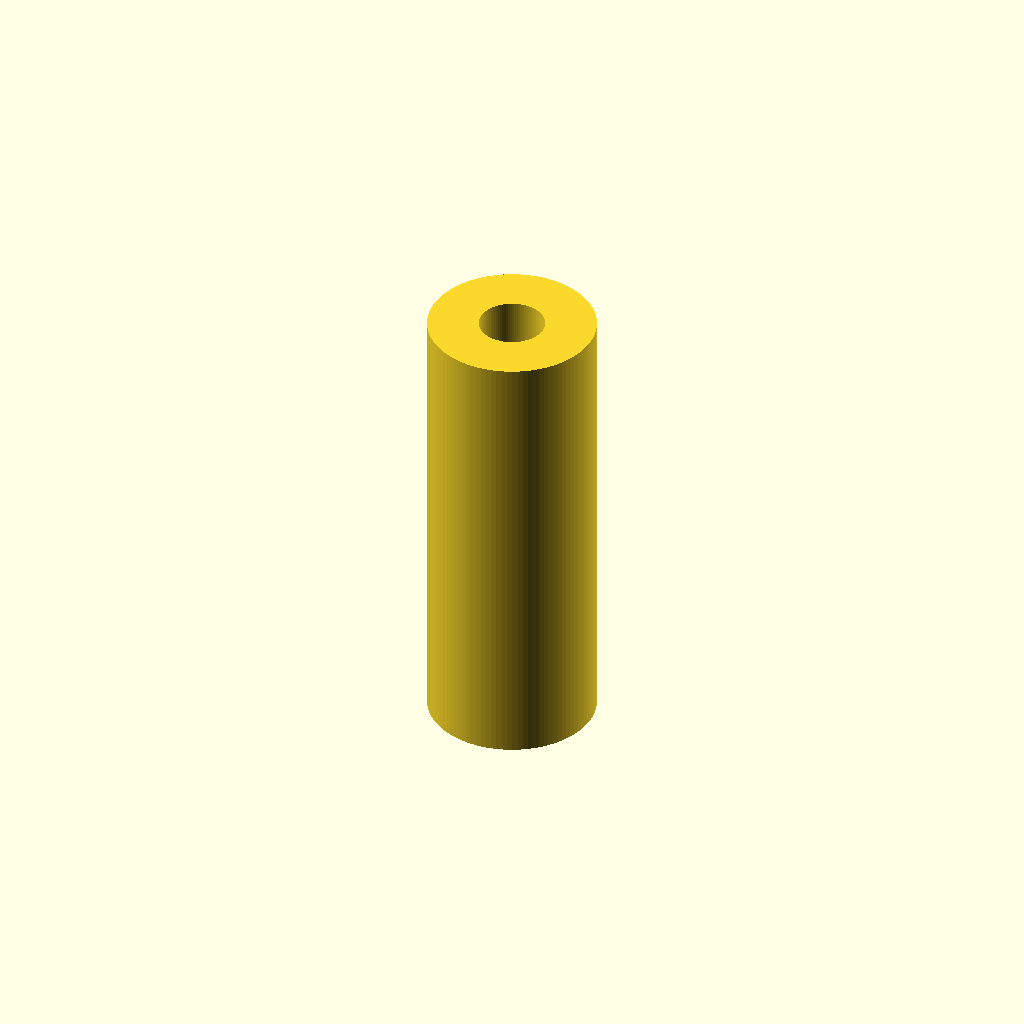
Cell 1: rendered with the file's own defaults.
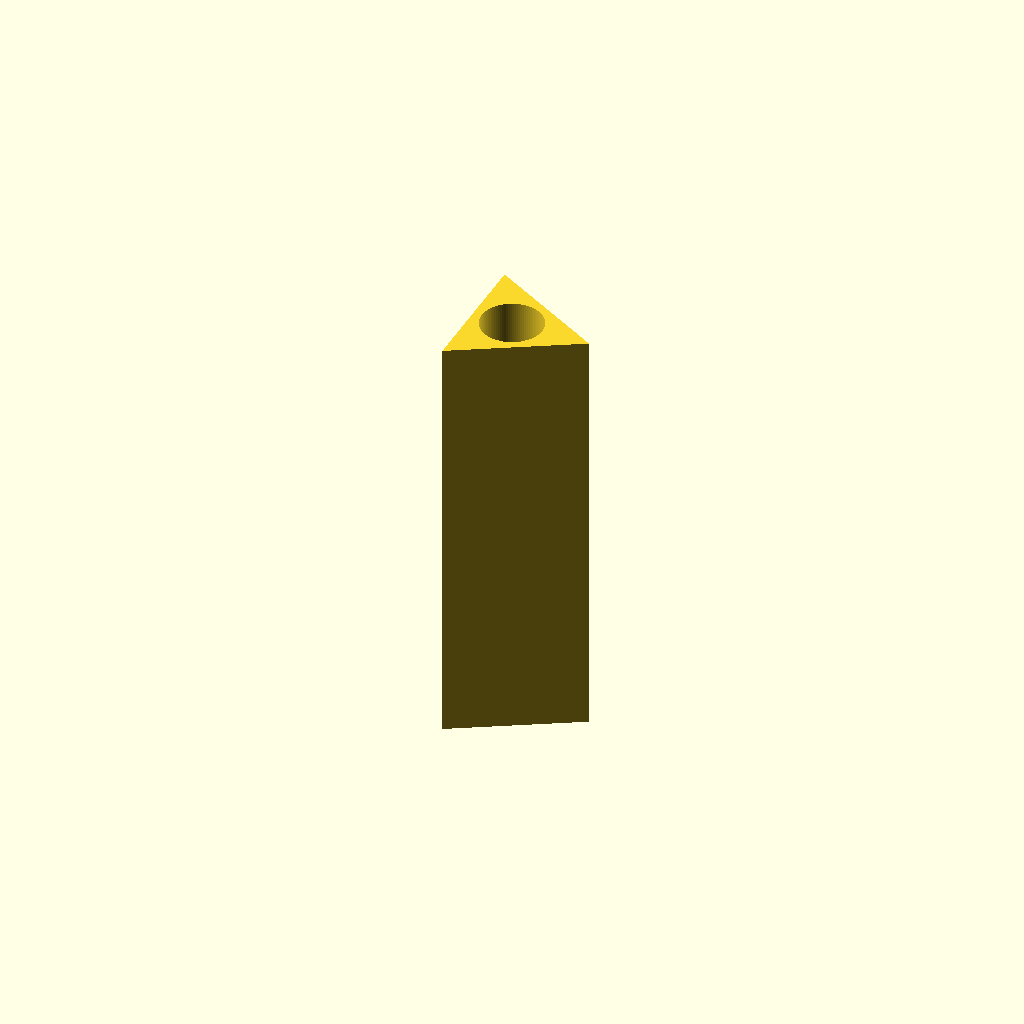
Cell 2: outer_number_of_sides = 3 (everything else at default).
One fixed orthographic camera (rotation 55°, 0°, 25°; colour scheme Cornfield) for every cell.
OpenSCAD source file inputs/thingiverse/files/thing-3551201/files/Spacer.scad:
// 'Customizable Spacer and standoff' Version 1.0 by sn4k3 
// is licensed under the Attribution - Share Alike license. 
// (c) April 2019

outer_diameter=14;
inner_diameter=5.5;
height=38;

outer_number_of_sides=100; //[3,4,5,6,7,8,9,10,12,15,100:round]
inner_number_of_sides=100; //[3,4,5,6,7,8,9,10,12,15,100:round]

/* [ Top Extra Feature ] */
top_feature_enable = 0; // [0:No,1:Yes]
top_feature_diameter = 8;
// Use positive value for standoff and negative for hole
top_feature_height = -5.10;
top_feature_number_of_sides=6; //[3,4,5,6,7,8,9,10,12,15,100:round]

/* [ Bottom Extra Feature ] */
bottom_feature_enable = 0; // [0:No,1:Yes]
bottom_feature_diameter = 8;
// Use positive value for standoff and negative for hole
bottom_feature_height = -5.10;
bottom_feature_number_of_sides=6; //[3,4,5,6,7,8,9,10,12,15,100:round]

/* [Hidden] */
build_spacer();

module build_spacer()
{	
	difference()
	{
		linear_extrude(height,convexity=10)
		difference()
		{
			circle((outer_diameter)/2,$fn=outer_number_of_sides);
			circle(inner_diameter/2,$fn=inner_number_of_sides);
            
		}
        
        if(bottom_feature_enable && bottom_feature_height < 0)
        {
            linear_extrude(-bottom_feature_height,convexity=10)
            difference()
            {
                circle((bottom_feature_diameter)/2,$fn=bottom_feature_number_of_sides);
            }
        }
        
        if(top_feature_enable && top_feature_height < 0)
        {
            translate([0,0,height+top_feature_height])
            linear_extrude(-top_feature_height,convexity=10)
            difference()
            {
                circle((top_feature_diameter)/2,$fn=top_feature_number_of_sides);
            }
        }
	}	
    
    if(bottom_feature_enable && bottom_feature_height > 0)
    {
        linear_extrude(1.2,convexity=10)    // Seal bottom just in case
            circle((outer_diameter)/2,$fn=100); // Seal bottom just in case
        
        // Standoff
        translate([0,0,-bottom_feature_height])
            linear_extrude(bottom_feature_height,convexity=10)
                circle((bottom_feature_diameter)/2,$fn=bottom_feature_number_of_sides);
    }
    
    if(top_feature_enable && top_feature_height > 0)
    {
        translate([0,0,height-1.2])         // Seal top just in case
            linear_extrude(1.2,convexity=10)    // Seal top just in case
                circle((outer_diameter)/2,$fn=100); // Seal top just in case
        
        // Standoff
        translate([0,0,height])
            linear_extrude(top_feature_height,convexity=10)
                circle((top_feature_diameter)/2,$fn=top_feature_number_of_sides);
    }
   
}
Parameter table extracted from the source (name, type, default, range or options):
outer_diameter: number, default 14
inner_diameter: number, default 5.5
height: number, default 38
outer_number_of_sides: number, default 100, options 3, 4, 5, 6, 7, 8, 9, 10, 12, 15, 100
inner_number_of_sides: number, default 100, options 3, 4, 5, 6, 7, 8, 9, 10, 12, 15, 100
top_feature_enable: number, default 0, options 0, 1
top_feature_diameter: number, default 8
top_feature_height: number, default -5.1
top_feature_number_of_sides: number, default 6, options 3, 4, 5, 6, 7, 8, 9, 10, 12, 15, 100
bottom_feature_enable: number, default 0, options 0, 1
bottom_feature_diameter: number, default 8
bottom_feature_height: number, default -5.1
bottom_feature_number_of_sides: number, default 6, options 3, 4, 5, 6, 7, 8, 9, 10, 12, 15, 100
